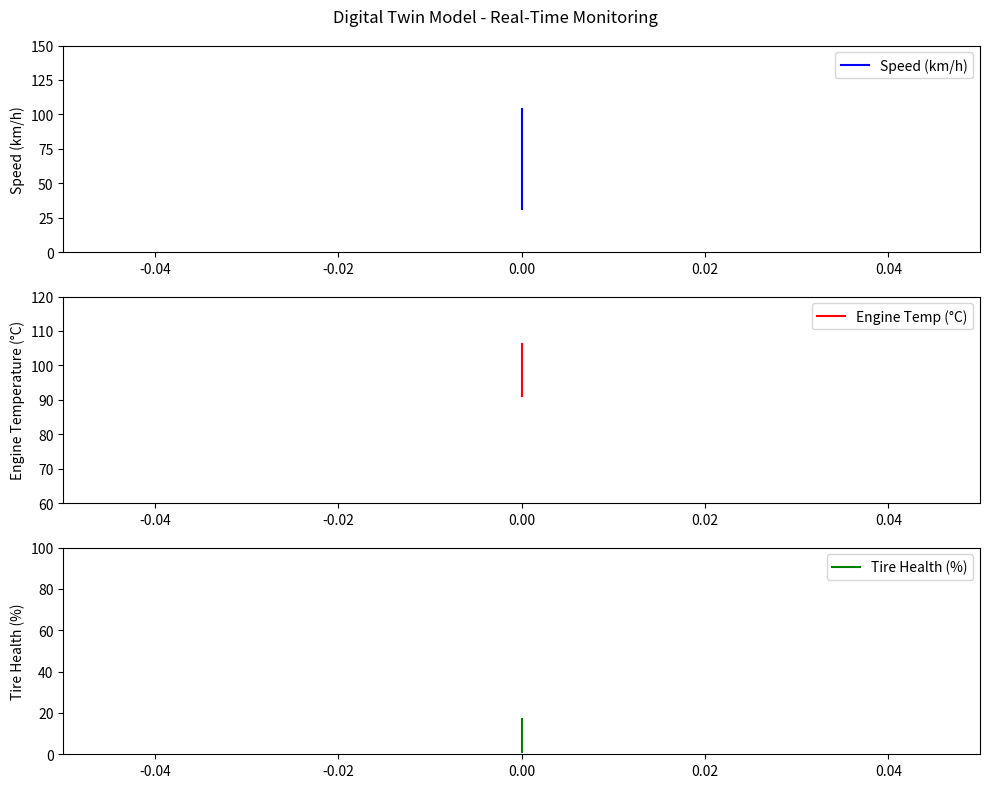

The script that saved this image:
import random
import time
import matplotlib.pyplot as plt
from matplotlib.animation import FuncAnimation

def generate_simulated_data():
    return {
        "speed": random.uniform(0, 120),               
        "engine_temperature": random.uniform(70, 110),
        "tire_health": random.uniform(0, 100),         
    }

speed_data, engine_temp_data, tire_health_data = [], [], []
time_data = []

fig, (ax_speed, ax_engine_temp, ax_tire_health) = plt.subplots(3, 1, figsize=(10, 8))
fig.suptitle("Digital Twin Model - Real-Time Monitoring")

ax_speed.set_ylim(0, 150)
ax_speed.set_xlim(0, 50)
line_speed, = ax_speed.plot([], [], color="blue", label="Speed (km/h)")
ax_speed.set_ylabel("Speed (km/h)")
ax_speed.legend(loc="upper right")

ax_engine_temp.set_ylim(60, 120)
ax_engine_temp.set_xlim(0, 50)
line_engine_temp, = ax_engine_temp.plot([], [], color="red", label="Engine Temp (°C)")
ax_engine_temp.set_ylabel("Engine Temperature (°C)")
ax_engine_temp.legend(loc="upper right")

ax_tire_health.set_ylim(0, 100)
ax_tire_health.set_xlim(0, 50)
line_tire_health, = ax_tire_health.plot([], [], color="green", label="Tire Health (%)")
ax_tire_health.set_ylabel("Tire Health (%)")
ax_tire_health.legend(loc="upper right")

def update_plot(frame):
    current_data = generate_simulated_data()
    time_data.append(frame)
    speed_data.append(current_data["speed"])
    engine_temp_data.append(current_data["engine_temperature"])
    tire_health_data.append(current_data["tire_health"])

    ax_speed.set_xlim(max(0, frame - 50), frame)
    ax_engine_temp.set_xlim(max(0, frame - 50), frame)
    ax_tire_health.set_xlim(max(0, frame - 50), frame)

    line_speed.set_data(time_data, speed_data)
    line_engine_temp.set_data(time_data, engine_temp_data)
    line_tire_health.set_data(time_data, tire_health_data)

    return line_speed, line_engine_temp, line_tire_health

ani = FuncAnimation(fig, update_plot, frames=range(200), interval=500, blit=True)

plt.tight_layout()
plt.show()
